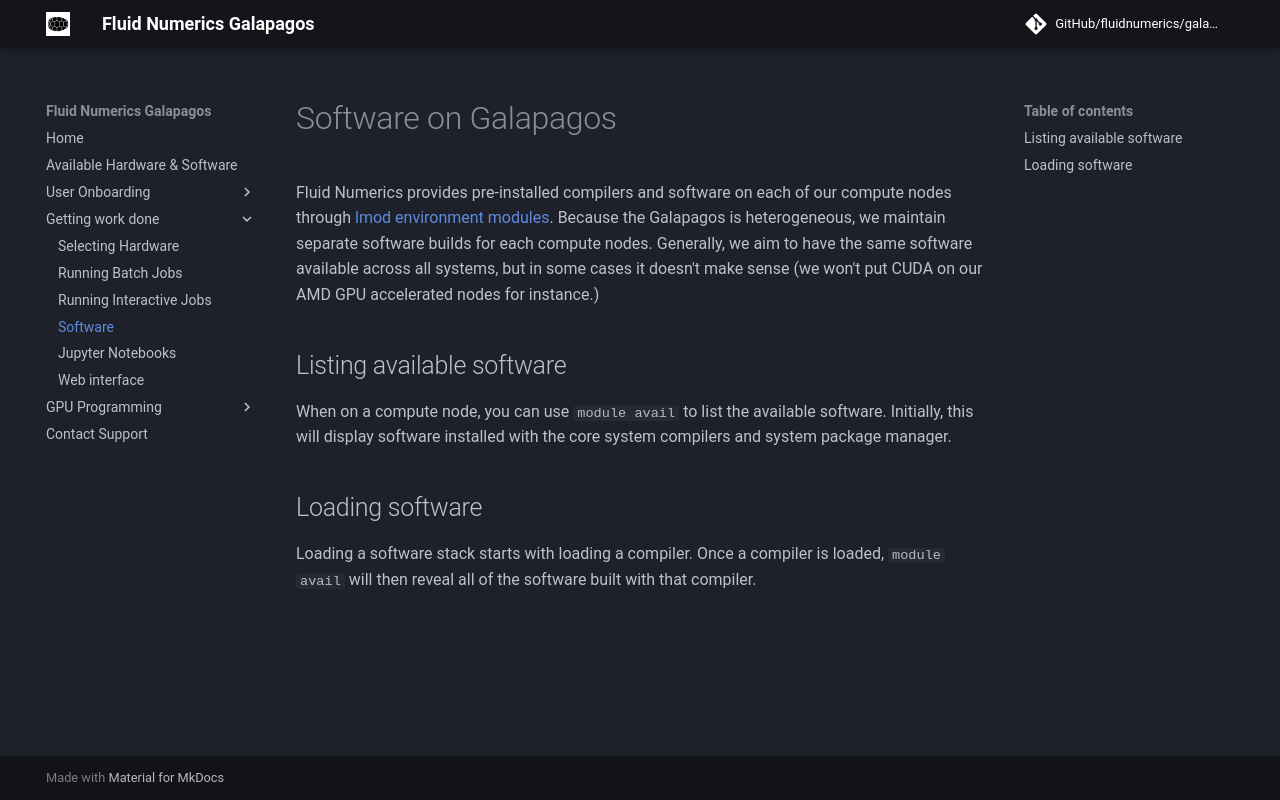

repository: FluidNumerics/galapagos-studio · page: getting-work-done/cli/software/index.html · generator: mkdocs

# Software on Galapagos

Fluid Numerics provides pre-installed compilers and software on each of our compute nodes through [lmod environment modules](https://lmod.readthedocs.io/en/latest/). Because the Galapagos is heterogeneous, we maintain separate software builds for each compute nodes. Generally, we aim to have the same software available across all systems, but in some cases it doesn't make sense (we won't put CUDA on our AMD GPU accelerated nodes for instance.) 


## Listing available software
When on a compute node, you can use `module avail` to list the available software. Initially, this will display software installed with the core system compilers and system package manager.

## Loading software
Loading a software stack starts with loading a compiler. Once a compiler is loaded, `module avail` will then reveal all of the software built with that compiler.
